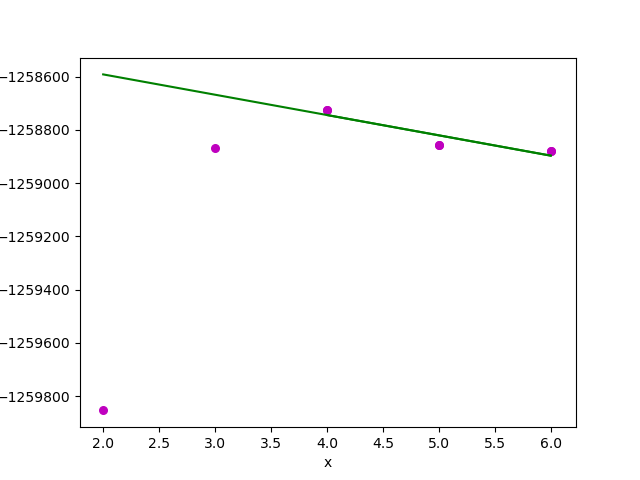

Values plotted in this chart, from the file beside it:
num_haplo, LL
2, -1259853
3, -1258868
4, -1258726
5, -1258857
6, -1258878
